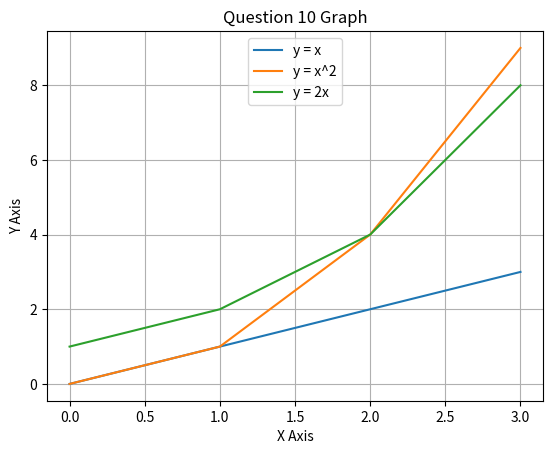

Python code for this plot:
#                   Author : Richard Feeney Started: 14/03/2019

#                                    Problem 10 : 
#    
#      Write a program that displays a plot of the functions x, x2 and 2x in the range [0,4].
 

import matplotlib.pyplot as mp # Import matplotlib and give it an alias of p
import numpy as ran # Import numpy and define alias of ran

# x = 1,2,3,4  TypeError: unsupported operand type(s) for ** or pow(): 'tuple' and 'int'. Will import numpy

# numpy.arange([start, ]stop, [step, ]dtype=None) How .arange is structured. Since we start at 0 I wont input 0 as this is the default starting point
x = ran.arange(4) # Return evenly spaced values within the given range. form 0 to 4 not including 4. Change 4 to 5 if we wish to include 4

mp.title("Question 10 Graph") # Add graph Title
mp.xlabel("X Axis")           # Add title on x axis
mp.ylabel("Y Axis")           # Add title on y axis
mp.grid(True)                 # Add grid onto graph for easier viewing

#mp.legend(["y = x","y = x^2", "y = 2x"]) Moved below the plottong 

a = x       # function x as given in the question
y = x*x     # function x^2 as given in the question
z = 2**x    # function 2x as given in the question

mp.plot(x, a) # Plot f(x)
mp.plot(x, y) # Plot f(x**2)
mp.plot(x, z) # Plot f(2**x)

mp.legend(["y = x","y = x^2", "y = 2x"], loc="upper center") # Added ro lock it in the center of the graph

mp.show() # Display the graph
